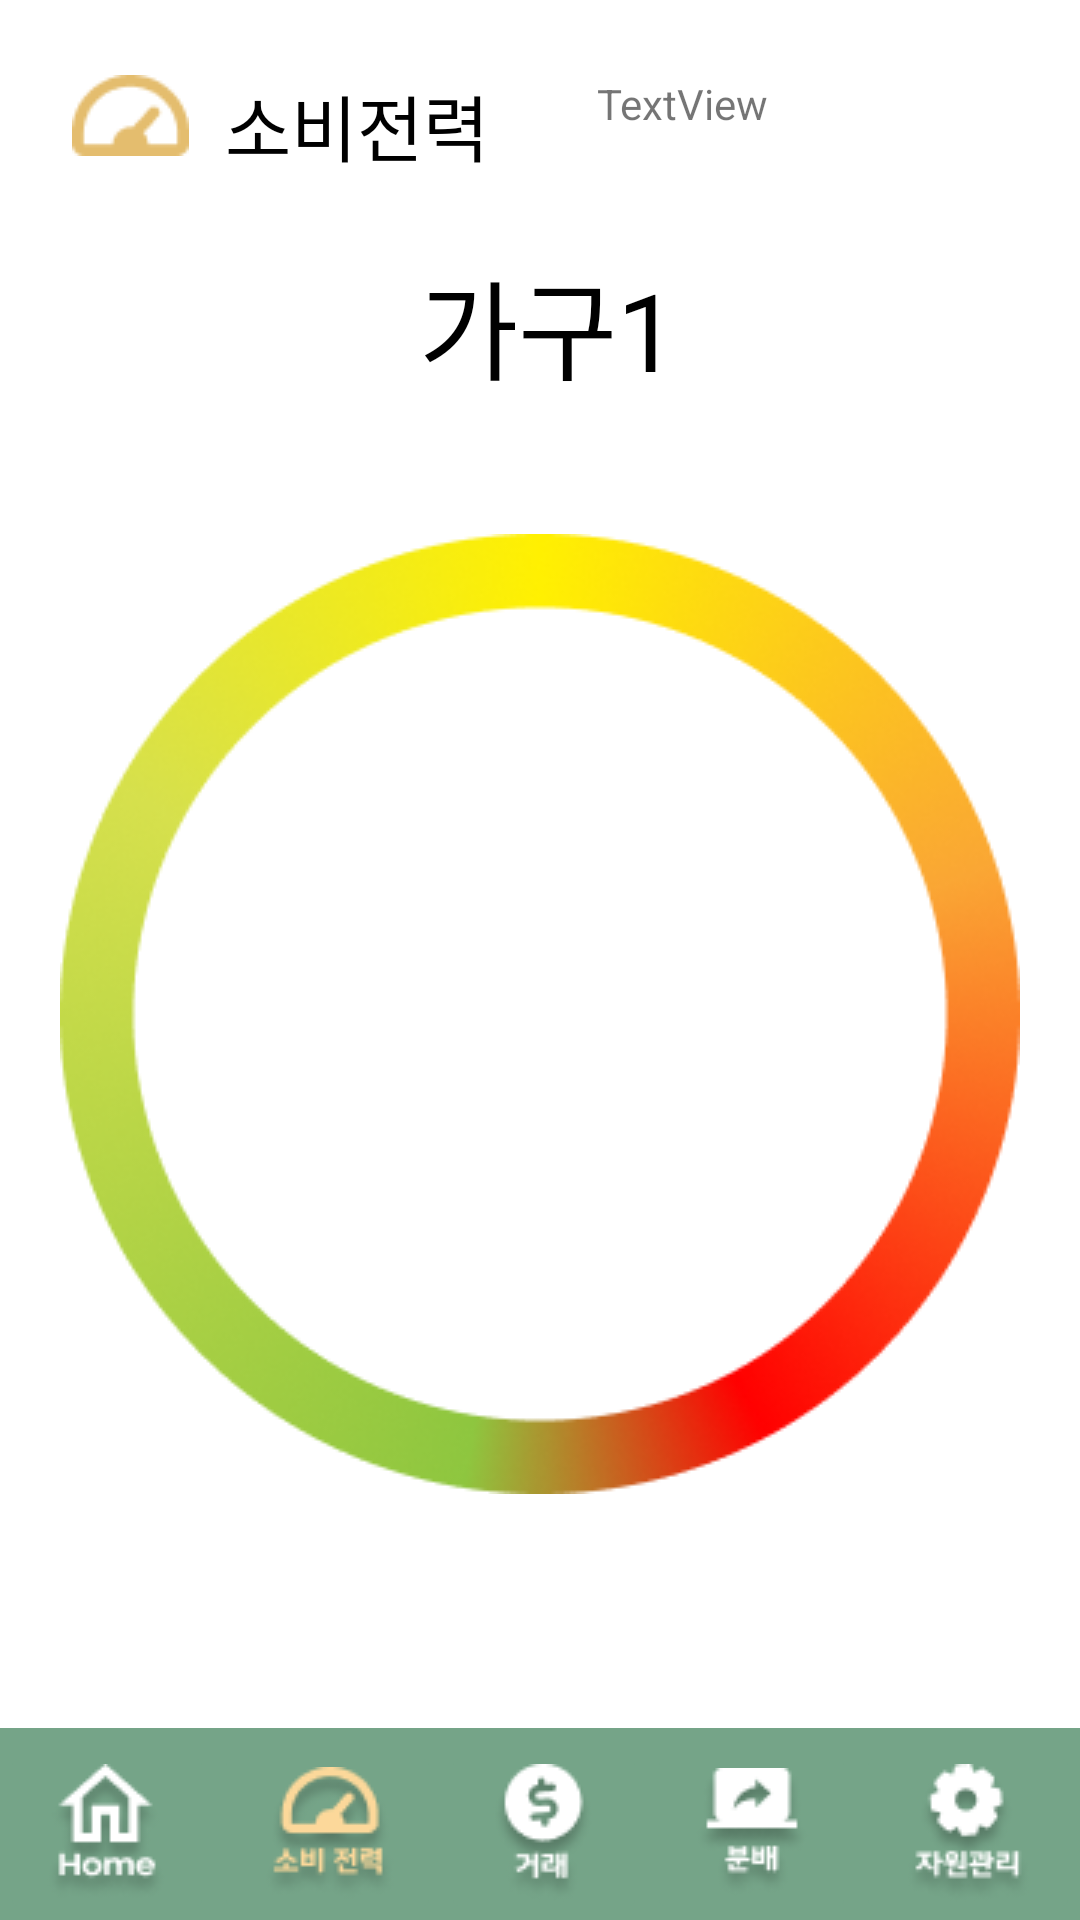

Reconstruct the res/layout file that produces this screen, plus the resources it refers to.
<!-- AndroidManifest.xml: application theme Theme.TextView2 -->
<!-- res/layout/activity_main.xml -->
<?xml version="1.0" encoding="utf-8"?>
<androidx.constraintlayout.widget.ConstraintLayout xmlns:android="http://schemas.android.com/apk/res/android"
    xmlns:app="http://schemas.android.com/apk/res-auto"
    xmlns:tools="http://schemas.android.com/tools"
    android:layout_width="match_parent"
    android:layout_height="match_parent"
    tools:context=".MainActivity">

    <LinearLayout
        android:id="@+id/linearLayout"
        android:layout_width="0dp"
        android:layout_height="64dp"
        android:background="#75A488"
        android:orientation="horizontal"
        app:layout_constraintBottom_toBottomOf="parent"
        app:layout_constraintEnd_toEndOf="parent"
        app:layout_constraintStart_toStartOf="parent">

        <ImageButton
            android:id="@+id/homebtn"
            android:layout_width="wrap_content"
            android:layout_height="wrap_content"
            android:layout_gravity="center"
            android:layout_marginTop="3dp"
            android:layout_weight="1"
            android:backgroundTint="#75A488"
            app:srcCompat="@drawable/home" />

        <ImageButton
            android:id="@+id/conbtn"
            android:layout_width="wrap_content"
            android:layout_height="wrap_content"
            android:layout_gravity="center"
            android:layout_marginTop="3dp"
            android:layout_weight="1"
            android:backgroundTint="#75A488"
            app:srcCompat="@drawable/consume" />

        <ImageButton
            android:id="@+id/tradebtn"
            android:layout_width="61dp"
            android:layout_height="wrap_content"
            android:layout_gravity="center"
            android:layout_marginTop="3dp"
            android:layout_weight="1"
            android:backgroundTint="#75A488"
            app:srcCompat="@drawable/trade" />

        <ImageButton
            android:id="@+id/sharebtn"
            android:layout_width="wrap_content"
            android:layout_height="wrap_content"
            android:layout_gravity="center"
            android:layout_marginTop="3dp"
            android:layout_weight="1"
            android:backgroundTint="#75A488"
            app:srcCompat="@drawable/share" />

        <ImageButton
            android:id="@+id/managebtn"
            android:layout_width="wrap_content"
            android:layout_height="wrap_content"
            android:layout_gravity="center"
            android:layout_marginTop="3dp"
            android:layout_weight="1"
            android:backgroundTint="#75A488"
            app:srcCompat="@drawable/manage" />

    </LinearLayout>

    <ImageView
        android:id="@+id/btn_forward"
        android:layout_width="60dp"
        android:layout_height="60dp"
        android:layout_marginTop="20dp"
        android:layout_marginEnd="36dp"
        app:layout_constraintEnd_toEndOf="parent"
        app:layout_constraintTop_toBottomOf="@+id/textView"
        app:srcCompat="@drawable/ic_right_arrow_24dp" />

    <TextView
        android:id="@+id/main_month"
        android:layout_width="162dp"
        android:layout_height="57dp"
        android:layout_marginTop="80dp"
        android:gravity="center"
        android:text="가구1"
        android:textColor="@color/black"
        android:textSize="36sp"
        app:layout_constraintEnd_toEndOf="parent"
        app:layout_constraintHorizontal_bias="0.514"
        app:layout_constraintStart_toStartOf="parent"
        app:layout_constraintTop_toTopOf="parent" />

    <ImageView
        android:id="@+id/btn_back"
        android:layout_width="60dp"
        android:layout_height="60dp"
        android:layout_marginStart="36dp"
        android:layout_marginTop="20dp"
        app:layout_constraintStart_toStartOf="parent"
        app:layout_constraintTop_toBottomOf="@+id/textView"
        app:srcCompat="@drawable/ic_left_arrow_24dp" />

    <TextView
        android:id="@+id/textView"
        android:layout_width="wrap_content"
        android:layout_height="wrap_content"
        android:layout_marginStart="12dp"
        android:layout_marginTop="24dp"
        android:text="소비전력"
        android:textColor="#000000"
        android:textSize="24sp"
        app:layout_constraintStart_toEndOf="@+id/imageView6"
        app:layout_constraintTop_toTopOf="parent" />

    <ImageView
        android:id="@+id/imageView6"
        android:layout_width="wrap_content"
        android:layout_height="wrap_content"
        android:layout_marginStart="24dp"
        android:layout_marginTop="25dp"
        app:layout_constraintStart_toStartOf="parent"
        app:layout_constraintTop_toTopOf="parent"
        app:srcCompat="@drawable/cicon" />

    <ImageView
        android:id="@+id/imageView"
        android:layout_width="wrap_content"
        android:layout_height="wrap_content"
        android:layout_marginTop="178dp"
        android:src="@drawable/circle"
        app:layout_constraintEnd_toEndOf="parent"
        app:layout_constraintStart_toStartOf="parent"
        app:layout_constraintTop_toTopOf="parent" />

    <TextView
        android:id="@+id/c_middle"
        android:layout_width="wrap_content"
        android:layout_height="wrap_content"
        android:layout_marginBottom="110dp"
        android:textColor="#000000"
        android:textSize="24sp"
        app:layout_constraintBottom_toBottomOf="@+id/imageView"
        app:layout_constraintEnd_toEndOf="@+id/imageView"
        app:layout_constraintStart_toStartOf="@+id/imageView" />

    <TextView
        android:id="@+id/c_measure"
        android:layout_width="wrap_content"
        android:layout_height="wrap_content"
        android:layout_marginTop="110dp"
        android:textColor="#75A488"
        android:textSize="50sp"
        android:textStyle="bold"
        app:layout_constraintEnd_toEndOf="@+id/imageView"
        app:layout_constraintStart_toStartOf="@+id/imageView"
        app:layout_constraintTop_toTopOf="@+id/imageView" />

    <TextView
        android:id="@+id/testes"
        android:layout_width="wrap_content"
        android:layout_height="wrap_content"
        android:layout_marginTop="25dp"
        android:layout_marginEnd="104dp"
        android:text="TextView"
        app:layout_constraintEnd_toEndOf="parent"
        app:layout_constraintTop_toTopOf="parent" />

</androidx.constraintlayout.widget.ConstraintLayout>
<!-- resources referenced by this layout -->
<resources>
  <color name="black">#FF000000</color>
  <!-- drawable cicon: png bitmap (drawable, 913 bytes) -->
  <!-- drawable circle: png bitmap (drawable, 33721 bytes) -->
  <!-- drawable consume: png bitmap (drawable, 3523 bytes) -->
  <!-- drawable home: png bitmap (drawable, 2419 bytes) -->
  <!-- drawable manage: png bitmap (drawable, 2689 bytes) -->
  <!-- drawable share: png bitmap (drawable, 2015 bytes) -->
  <!-- drawable trade: png bitmap (drawable, 2258 bytes) -->
  <style name="Theme.TextView2" parent="Theme.MaterialComponents.DayNight.DarkActionBar">
          
          <item name="colorPrimary">@color/main</item>
          <item name="colorPrimaryVariant">@color/main</item>
          <item name="colorOnPrimary">@color/white</item>
          
          <item name="colorSecondary">@color/teal_200</item>
          <item name="colorSecondaryVariant">@color/teal_700</item>
          <item name="colorOnSecondary">@color/black</item>
          
          <item name="android:statusBarColor" tools:targetApi="l">?attr/colorPrimaryVariant</item>
          
      </style>
  <color name="main">#75A488</color>
  <color name="white">#FFFFFFFF</color>
  <color name="teal_200">#FF03DAC5</color>
  <color name="teal_700">#FF018786</color>
</resources>
